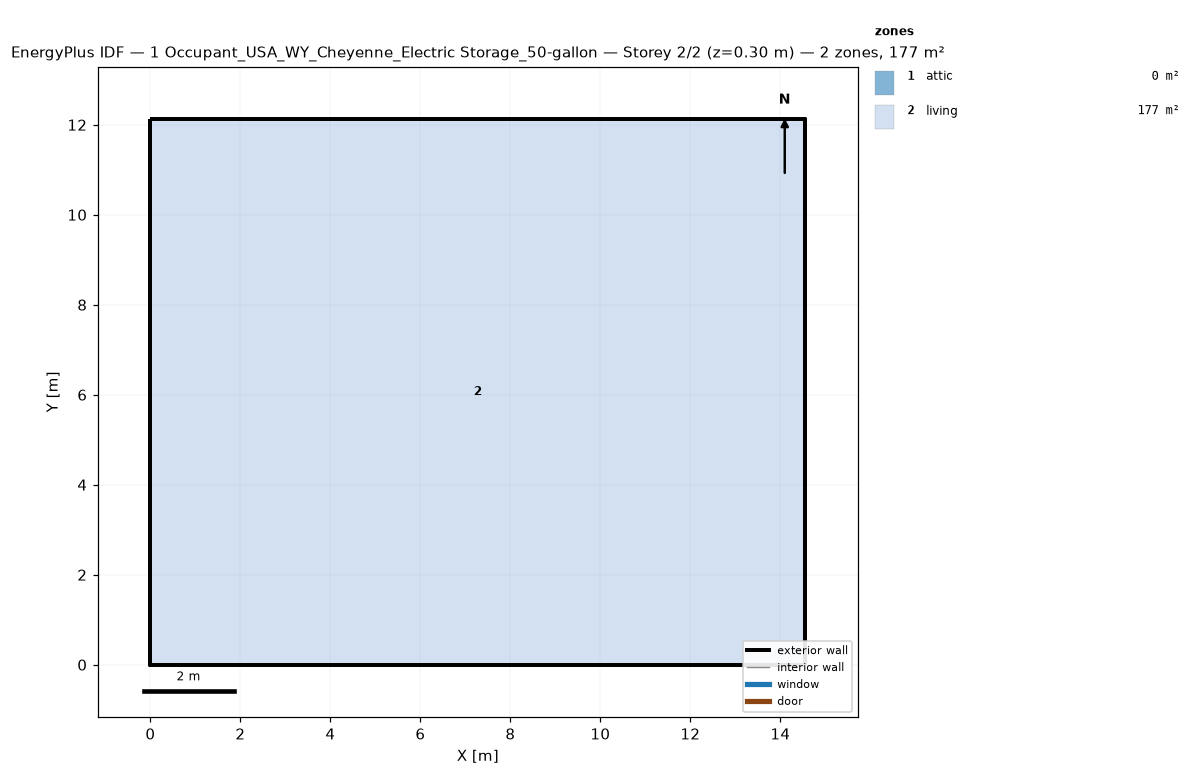
=== STOREY PLAN SPEC (per zone: floor XY polygon, exterior-wall plan segments, windows/doors) ===
zone 1: attic  (0.0 m²)
  exterior wall: (14.55, 0.00) – (14.55, 12.13) – (14.55, 6.06)  [18.2 m]
  exterior wall: (0.00, 12.13) – (0.00, 0.00) – (0.00, 6.06)  [18.2 m]
zone 2: living  (176.5 m²)
  floor: (0.00, 0.00) (0.00, 12.13) (14.55, 12.13) (14.55, 0.00)
  exterior wall: (0.00, 0.00) – (14.55, 0.00)  [14.6 m]
  exterior wall: (14.55, 0.00) – (14.55, 12.13)  [12.1 m]
  exterior wall: (14.55, 12.13) – (0.00, 12.13)  [14.6 m]
  exterior wall: (0.00, 12.13) – (0.00, 0.00)  [12.1 m]

=== DERIVED (storey summary) ===
Building: 1 Occupant_USA_WY_Cheyenne_Electric Storage_50-gallon
Storey: 2 of 2  (floor level z = 0.30 m)
Storey gross floor area: 176.5 m²
Zones on this storey: 2
  - attic: floor 0.0 m²; exterior wall 36.4 m (24.5 m²); WWR 0.0%
  - living: floor 176.5 m²; exterior wall 53.4 m (146.4 m²); WWR 0.0%
Zone adjacency: (none detected)